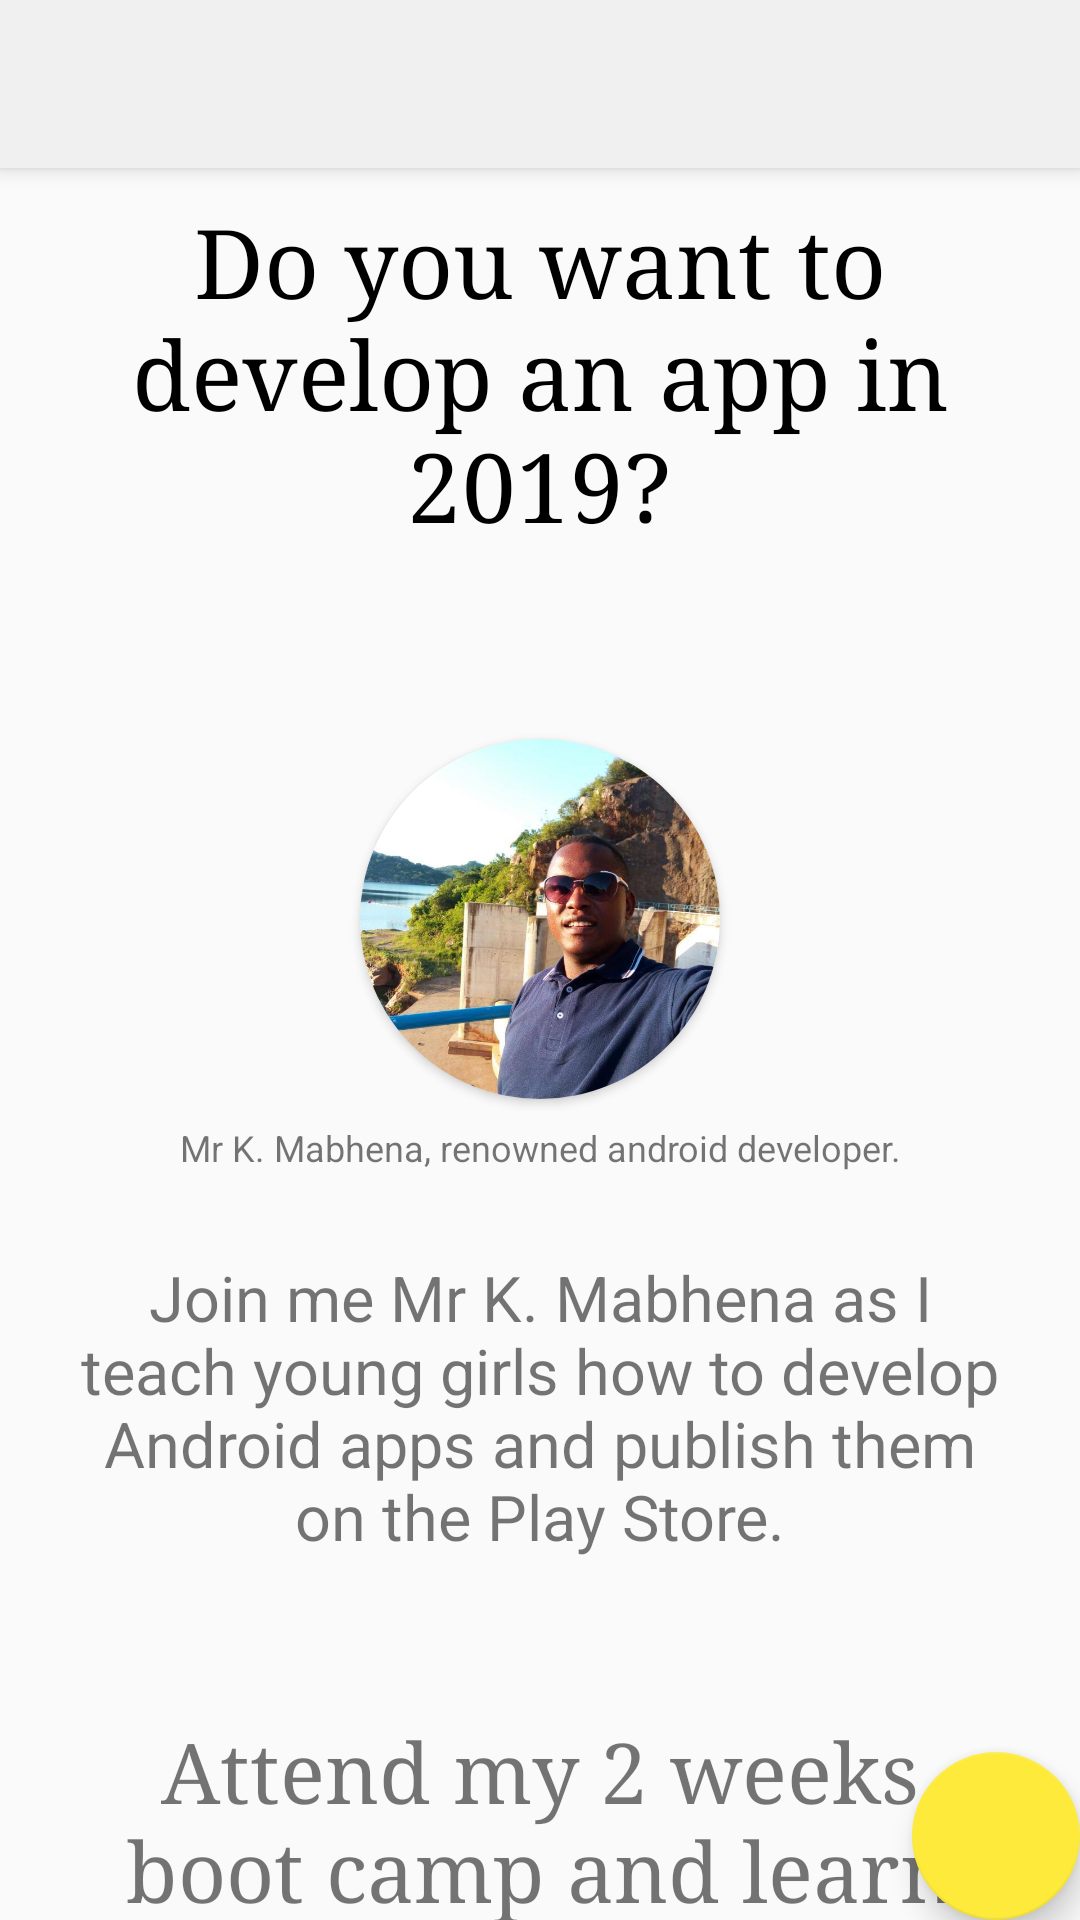

Write the Android layout XML for this screen, with the resource values it uses.
<!-- AndroidManifest.xml: application theme AppTheme -->
<!-- res/layout/activity_build_an_app.xml -->
<?xml version="1.0" encoding="utf-8"?>
<android.support.design.widget.CoordinatorLayout xmlns:android="http://schemas.android.com/apk/res/android"
    xmlns:app="http://schemas.android.com/apk/res-auto"
    xmlns:tools="http://schemas.android.com/tools"
    android:layout_width="match_parent"
    android:layout_height="match_parent"
    tools:context=".BuildAnApp">

    <android.support.design.widget.AppBarLayout
        android:layout_width="match_parent"
        android:layout_height="wrap_content"
        android:theme="@style/AppTheme.AppBarOverlay">

        <android.support.v7.widget.Toolbar
            android:id="@+id/toolbar"
            android:layout_width="match_parent"
            android:layout_height="?attr/actionBarSize"
            android:background="?attr/colorPrimary"
            app:popupTheme="@style/AppTheme.PopupOverlay" />

    </android.support.design.widget.AppBarLayout>

    <include layout="@layout/content_build_an_app" />

    <android.support.design.widget.FloatingActionButton
        android:id="@+id/fab"
        android:layout_width="wrap_content"
        android:layout_height="wrap_content"
        android:layout_gravity="bottom|end"
        android:layout_margin="@dimen/fab_margin"
        app:srcCompat="@drawable/ic_android" />

</android.support.design.widget.CoordinatorLayout>
<!-- res/layout/content_build_an_app.xml (included above) -->
<?xml version="1.0" encoding="utf-8"?>
<android.support.constraint.ConstraintLayout xmlns:android="http://schemas.android.com/apk/res/android"
    xmlns:app="http://schemas.android.com/apk/res-auto"
    xmlns:tools="http://schemas.android.com/tools"
    android:layout_width="match_parent"
    android:layout_height="match_parent"
    app:layout_behavior="@string/appbar_scrolling_view_behavior"
    tools:context=".BuildAnApp"
    tools:showIn="@layout/activity_build_an_app">

    <TextView
        android:id="@+id/tv1"
        android:text="Do you want to develop an app in 2019?"
        android:textSize="32sp"
        android:fontFamily="serif"
        android:gravity="center"
        android:textColor="#000"
        android:layout_marginTop="10dp"
        android:layout_marginStart="24dp"
        android:layout_marginEnd="24dp"
        app:layout_constraintTop_toTopOf="parent"
        app:layout_constraintLeft_toLeftOf="parent"
        app:layout_constraintRight_toRightOf="parent"
        android:layout_width="0dp"
        android:layout_height="wrap_content" />

    <android.support.v7.widget.CardView
        android:id="@+id/card1"
        app:cardCornerRadius="60dp"
        android:layout_marginTop="64dp"
        app:cardElevation="2dp"
        app:layout_constraintTop_toBottomOf="@id/tv1"
        app:layout_constraintLeft_toLeftOf="@id/tv1"
        app:layout_constraintRight_toRightOf="@id/tv1"
        android:layout_width="120dp"
        android:layout_height="120dp">

        <ImageView
            android:src="@drawable/pic"
            android:layout_width="match_parent"
            android:layout_height="match_parent" />

    </android.support.v7.widget.CardView>

    <TextView
        android:textSize="12sp"
        android:layout_marginTop="8dp"
        app:layout_constraintTop_toBottomOf="@id/card1"
        app:layout_constraintLeft_toLeftOf="parent"
        app:layout_constraintRight_toRightOf="parent"
        android:text="Mr K. Mabhena, renowned android developer."
        android:layout_width="wrap_content"
        android:layout_height="wrap_content" />

    <TextView
        android:id="@+id/tv2"
        android:textSize="21sp"
        android:layout_marginTop="52dp"
        android:gravity="center"
        android:text="Join me Mr K. Mabhena as I teach young girls how to develop Android apps and publish them on the Play Store."
        app:layout_constraintTop_toBottomOf="@id/card1"
        app:layout_constraintLeft_toLeftOf="@id/tv1"
        app:layout_constraintRight_toRightOf="@id/tv1"
        android:layout_width="0dp"
        android:layout_height="wrap_content" />

    <TextView
        android:textSize="28sp"
        android:fontFamily="serif"
        android:layout_marginTop="52dp"
        android:gravity="center"
        android:text="Attend my 2 weeks boot camp and learn more!!"
        app:layout_constraintTop_toBottomOf="@id/tv2"
        app:layout_constraintLeft_toLeftOf="@id/tv1"
        app:layout_constraintRight_toRightOf="@id/tv1"
        android:layout_width="0dp"
        android:layout_height="wrap_content" />

</android.support.constraint.ConstraintLayout>
<!-- resources referenced by this layout -->
<resources>
  <!-- drawable pic: jpg bitmap (drawable, 62793 bytes) -->
  <style name="AppTheme.AppBarOverlay" parent="ThemeOverlay.AppCompat.Dark.ActionBar" />
  <style name="AppTheme.PopupOverlay" parent="ThemeOverlay.AppCompat.Light" />
  <style name="AppTheme" parent="Theme.AppCompat.Light.DarkActionBar">
          
          <item name="colorPrimary">@color/colorPrimary</item>
          <item name="colorPrimaryDark">@color/colorPrimaryDark</item>
          <item name="colorAccent">@color/colorAccent</item>
      </style>
  <color name="colorPrimary">#F0F0F0</color>
  <color name="colorPrimaryDark">#BABABA</color>
  <color name="colorAccent">#FDEA3B</color>
</resources>
